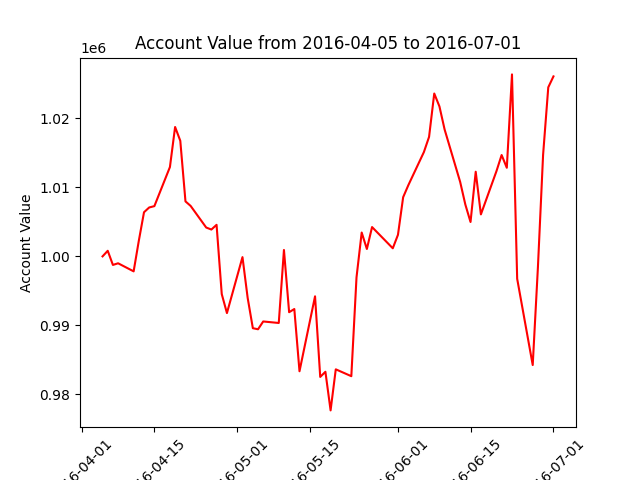

Values plotted in this chart, from the file beside it:
datadate, account_value
20160405, 1000000
20160406, 1000809
20160407, 998759
20160408, 999000
20160411, 997829
20160412, 1002272
20160413, 1006397
20160414, 1007088
20160415, 1007283
20160418, 1012947
20160419, 1018754
20160420, 1016754
20160421, 1007970
20160422, 1007309
20160425, 1004180
20160426, 1003889
20160427, 1004574
20160428, 994534
20160429, 991782
20160502, 999892
20160503, 993978
20160504, 989589
20160505, 989434
20160506, 990564
20160509, 990345
20160510, 1000927
20160511, 991907
20160512, 992368
20160513, 983348
20160516, 994209
20160517, 982525
20160518, 983273
20160519, 977674
20160520, 983627
20160523, 982634
20160524, 996951
20160525, 1003456
20160526, 1001071
20160527, 1004249
20160531, 1001173
20160601, 1003129
20160602, 1008577
20160603, 1010318
20160606, 1015115
20160607, 1017319
20160608, 1023605
20160609, 1021735
20160610, 1018392
20160613, 1010793
20160614, 1007510
20160615, 1004983
20160616, 1012269
20160617, 1006085
20160620, 1012348
20160621, 1014689
20160622, 1012843
20160623, 1026377
20160624, 996752
20160627, 984250
20160628, 998398
... 3 more rows
